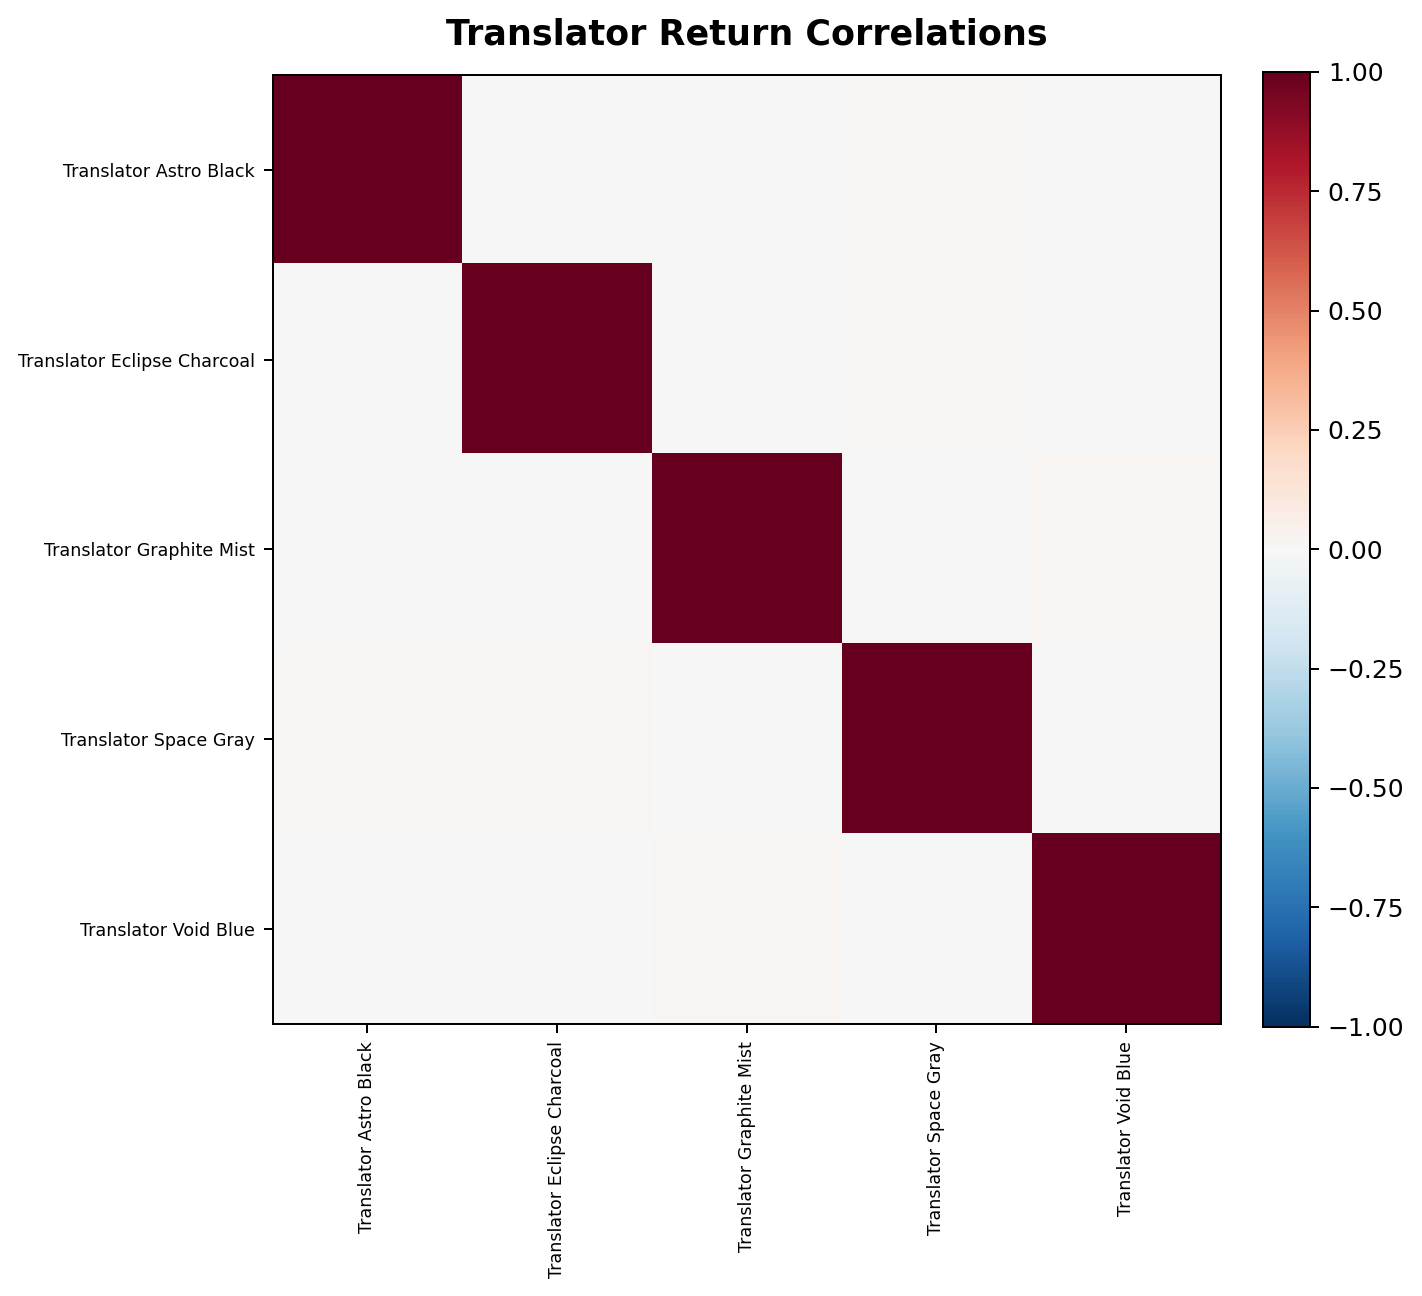

Values plotted in this chart, from the file beside it:
product, TRANSLATOR_ASTRO_BLACK, TRANSLATOR_ECLIPSE_CHARCOAL, TRANSLATOR_GRAPHITE_MIST, TRANSLATOR_SPACE_GRAY, TRANSLATOR_VOID_BLUE
TRANSLATOR_ASTRO_BLACK, 1.0, 0.003716, -0.003548, 0.008468, 0.004818
TRANSLATOR_ECLIPSE_CHARCOAL, 0.003716, 1.0, 0.006778, 0.0102, -0.004735
TRANSLATOR_GRAPHITE_MIST, -0.003548, 0.006778, 1.0, -0.001549, 0.01753
TRANSLATOR_SPACE_GRAY, 0.008468, 0.0102, -0.001549, 1.0, 0.002891
TRANSLATOR_VOID_BLUE, 0.004818, -0.004735, 0.01753, 0.002891, 1.0
